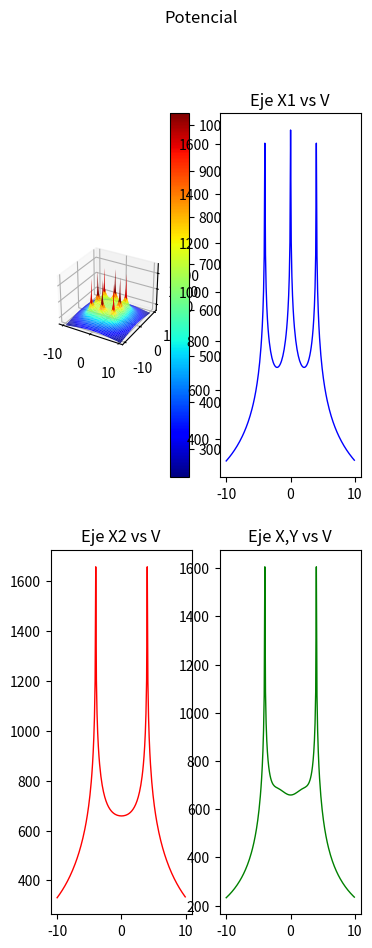

The matplotlib source for this figure:
import os
import pylab as pl
from mpl_toolkits.mplot3d import Axes3D
import matplotlib.pyplot as plt
from matplotlib import cm
from matplotlib.ticker import LinearLocator, FormatStrFormatter
import numpy as np

#------------
#from mpl_toolkits.mplot3d.axes3d import get_test_data
#-------------
os.system("clear")
fig = pl.figure()
axx = Axes3D(fig)
raiz=np.sqrt
ln=np.log
puntoX=float(0)
puntoY=float(0)
#puntoX=float(input("Seleccione la coordenada en X donde desea calcular el potencial: "))
#puntoY=float(input("Seleccione la coordenada en Y donde desea calcular el potencial: "))
print("Calculando ...")


#------------------------------------------------------------------------------ 

Xa = np.arange(-10, 10, 0.1)   #Rango de coordenadas de X 
Ya = np.arange(-10, 10, 0.1)   #Rango de coordenadas de Y
l = 2                          #Longitud del electrodo [m]
rho= 100                       #Resistividad de terrreno [Ohm/m]
Ik=200                         #Corriente de falla [A] (Total)
Rad=0.01                       #Radio del electrodo [m]
Electrodos=8                   #Número de electrodos
Pos1=4                         #Posición 1 en Y para analisis de grafica 2D
Pos2=0                         #Posición 2 en Y para analisis de grafica 2D

#Posición de los electrodos 

P=np.array([
    [-4,-4],   #Electrodo A
    [0,-4],   #Electrodo B
    [4,-4],   #Electrodo C
    [-4,0],   #Electrodo D
    [4,0],   #Electrodo E
    [-4,4],   #Electrodo F
    [0,4],   #Electrodo G
    [4,4]    #Electrodo H
])
#------------------------------------------------------------------------------ 

E=Electrodos-1
ik=Ik/Electrodos
Vt=np.zeros((np.count_nonzero(Xa),np.count_nonzero(Ya)))
m=np.zeros((Electrodos,1))
V=np.zeros((Electrodos,1))
k=0
m2=np.zeros((Electrodos,1))
V2=np.zeros((Electrodos,1))

#------------------------------------------------------------------------------ 
#Cálculo del punto ingresado
i=0
while i<=E:
    m2[i][0] =round(raiz((((P[i][0])-puntoX)**2)+(((P[i][1])-puntoY)**2)),4)
    o,u=((P[i][0])-puntoX),((P[i][1])-puntoY)
    if ((o ==0) and (u==0)) or (m2[i][0]==0):
    #print("Elementos de matriz",k,t, "x,y",P[i][0],P[i][1],"punto de eje",X,Y )
        m2[i][0]=Rad
    V2[i][0] =ln((l+raiz((m2[i][0])**2+l**2))/(m2[i][0]))
    i += 1
Vt2=(np.sum(V2)*(rho*ik))/(2*np.pi*l)

print("El potencial en el punto (",puntoX,",",puntoY,"), es de",round(Vt2,3),"[V]")
#------------------------------------------------------------------------------ 
#Cálculo de la mall
Vxy = [1] * (np.count_nonzero(Ya))

while k<np.count_nonzero(Ya):
    Y=round(Ya[k],3)
    t=0
    while t<np.count_nonzero(Xa):
        X=round(Xa[t],3)
        i=0
        while i<=E:
            m[i][0] =round(raiz((((P[i][0])-X)**2)+(((P[i][1])-Y)**2)),4)
            o,u=((P[i][0])-X),((P[i][1])-Y)
            if ((o ==0) and (u==0)) or (m[i][0]==0):
                #print("Elementos de matriz",k,t, "x,y",P[i][0],P[i][1],"punto de eje",X,Y )
                m[i][0]=Rad
            V[i][0] =ln((l+raiz((m[i][0])**2+l**2))/(m[i][0]))
            i += 1
        Vt[k][t]=np.sum(V)
        if Y==Pos1:
            Vxa=Vt[k]
        if Y==Pos2:
            Vxb=Vt[k]
        if (Y==X) and ((X-Y)==0):
            Vxy[k]=Vt[k][t]*(rho*ik)/(2*np.pi*l)
        t +=1
    k +=1

Vtt=(Vt*(rho*ik))/(2*np.pi*l)
Vxa=(Vxa*(rho*ik))/(2*np.pi*l)
Vxb=(Vxb*(rho*ik))/(2*np.pi*l)
#print ("Número de elementos por eje:",np.count_nonzero(Xa))
aa=np.where(np.amax(Vtt) == Vtt)
print ("Valor máximo de tensión (GPR):",round(Vtt[::].max(),3),"[V], en posición: (",round(Xa[aa[0][0]],2),",",round(Ya[aa[1][0]],2),")")
bb=np.where(np.amin(Vtt) == Vtt)
print("Valor de Resistencia de puesta a tierra:", (round(Vtt[::].max(),3)/Ik), "[Ohm]")
#print ("Valor mínimo de tensión:",round(Vtt[::].min(),3),"[V], en posición: (",round(Xa[bb[0][0]],2),",",round(Ya[bb[1][0]],2),")")
print ("Número de elementos de Vt:",np.count_nonzero(Vtt))
#print ("Elementos de Xa al cuadrado:",np.count_nonzero(Xa)**2)
X, Y = np.meshgrid(Xa, Ya)

#------------------------------------------------------------------------------ 
# GRAFICAS
# configurar una figura dos veces más alta que ancha
fig = plt.figure(figsize=plt.figaspect(2.6))
fig.suptitle('Potencial')
#  Primera imagen a imprimir
ax1 = fig.add_subplot(2, 2, 1, projection='3d')
surf = ax1.plot_surface(X, Y, Vtt, cmap = cm.get_cmap("jet"))#, antialiased=False)
# Customize the z axis.
ax1.set_zlim(300, 1800)
fig.colorbar(surf)

#------------------------------------------------------------------------------ 
#Graficas en 2D
#------------------------------------------------------------------------------ 
#Eje X1:
# Second subplot

x1=Xa
ax2 = fig.add_subplot(2, 2, 2)
ax2.title.set_text('Eje X1 vs V')
ax2.plot(x1, Vxa, color="blue", linewidth=1.0, linestyle="-")
#ax2.plot(x1, Vxb, color="red", linewidth=1.0, linestyle="-")
#ax2.plot(x1, Vxy, color="green", linewidth=1.0, linestyle="-")




ax3 = fig.add_subplot(2, 2, 3)
ax3.title.set_text('Eje X2 vs V')
#ax3.plot(x1, Vxa, color="blue", linewidth=1.0, linestyle="-")
ax3.plot(x1, Vxb, color="red", linewidth=1.0, linestyle="-")
#ax3.plot(x1, Vxy, color="green", linewidth=1.0, linestyle="-")


ax3 = fig.add_subplot(2, 2, 4)

ax3.title.set_text('Eje X,Y vs V')
#ax3.plot(x1, Vxa, color="blue", linewidth=1.0, linestyle="-")
#ax3.plot(x1, Vxb, color="red", linewidth=1.0, linestyle="-")
ax3.plot(x1, Vxy, color="green", linewidth=1.0, linestyle="-")

plt.pause(10)
pl.savefig('tierras.pdf')
pl.savefig('tierras.png')

"""
pl.figure(figsize=(16, 8), dpi=100)
pl.subplot(1, 1, 1)
pl.plot(x1, Vxa, color="blue", linewidth=1.0, linestyle="-")
pl.plot(x1, Vxb, color="green", linewidth=1.0, linestyle="-")
pl.xlim(-10, 10)
pl.xticks(np.linspace(-10, 10, 17, endpoint=True))
pl.ylim(200.0, 1700.0)
pl.yticks(np.linspace(200, 1700, 5, endpoint=True))
#pl.pause(100)
"""
